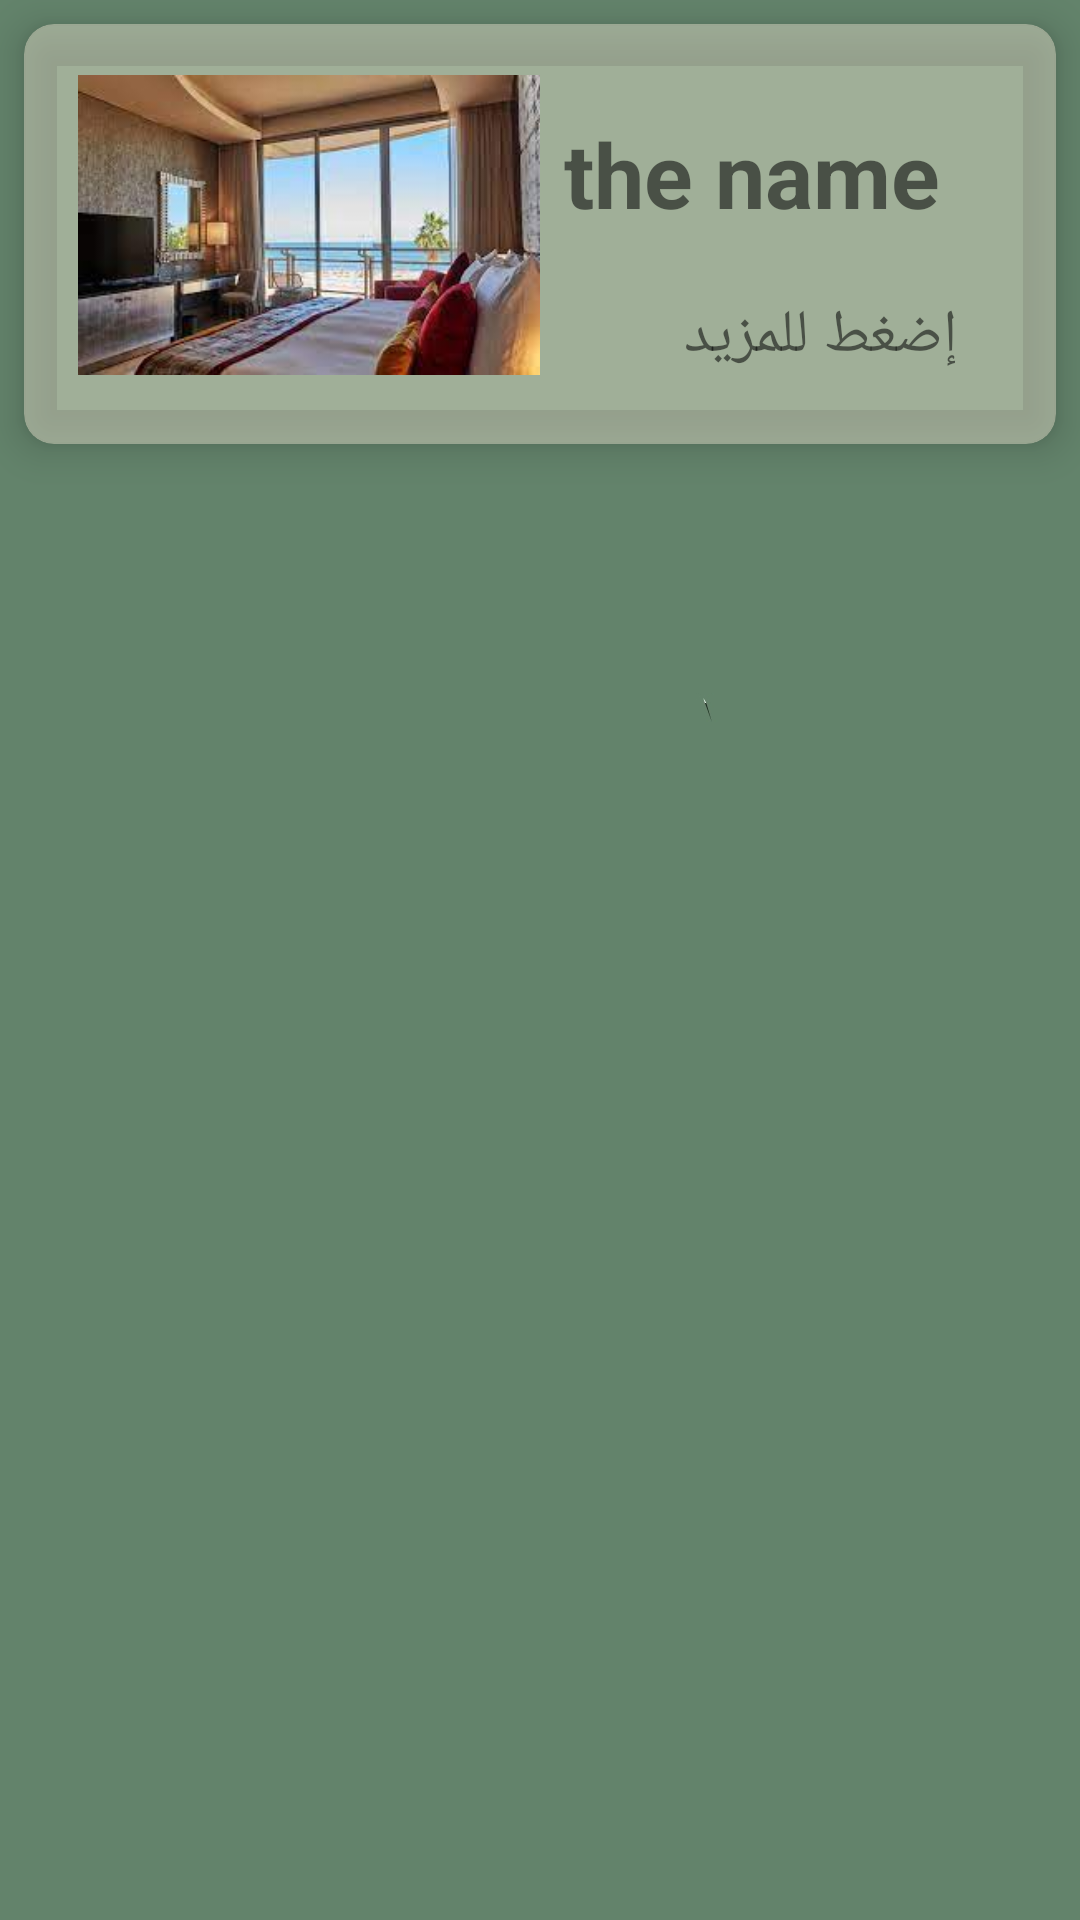

Here is an Android app screen rendered from its layout file. Give the layout XML and the strings, colors and styles it references.
<!-- AndroidManifest.xml: application theme Theme.Aween -->
<!-- res/layout/hotels_design.xml -->
<?xml version="1.0" encoding="utf-8"?>
<LinearLayout xmlns:android="http://schemas.android.com/apk/res/android"
    xmlns:app="http://schemas.android.com/apk/res-auto"
    android:layout_width="match_parent"
    android:layout_height="150dp"
    android:background="@drawable/background4"
    android:orientation="vertical">


    <androidx.cardview.widget.CardView
        android:layout_width="match_parent"
        android:layout_height="wrap_content"
        android:layout_margin="8dp"
        app:cardBackgroundColor="#66FAF0DC"
        app:cardCornerRadius="10dp"
        app:cardElevation="8dp">

        <LinearLayout
            android:layout_width="match_parent"
            android:layout_height="140dp"
            android:orientation="horizontal">


            <ImageView
                android:id="@+id/hImage"
                android:layout_width="170dp"
                android:layout_height="100dp"
                android:layout_marginStart="10dp"
                android:layout_marginTop="17dp"
                android:layout_marginEnd="0dp"
                android:src="@drawable/marina" />

            <TextView
                android:id="@+id/click"
                android:layout_width="wrap_content"
                android:layout_height="25dp"
                android:layout_marginStart="40dp"
                android:layout_marginTop="70dp"
                android:fontFamily="@font/almarai"
                android:gravity="center"
                android:text="إضغط للمزيد"
                android:textSize="20dp" />


            <TextView
                android:id="@+id/hName"
                android:layout_width="match_parent"
                android:layout_height="60dp"
                android:layout_marginStart="-170dp"
                android:layout_marginTop="20dp"
                android:layout_marginEnd="0dp"
                android:gravity="center"
                android:text="the name"
                android:textSize="30sp"
                android:textStyle="bold" />

        </LinearLayout>


    </androidx.cardview.widget.CardView>


</LinearLayout>
<!-- resources referenced by this layout -->
<resources>
  <!-- drawable background4: jpg bitmap (drawable, 14909 bytes) -->
  <!-- drawable marina: jpg bitmap (drawable, 9365 bytes) -->
  <style name="Theme.Aween" parent="Theme.MaterialComponents.DayNight.NoActionBar">
          
          <item name="colorPrimary">#8E563D</item>
          <item name="colorPrimaryVariant">#323131</item>
          <item name="colorOnPrimary">@color/white</item>
          
          <item name="colorSecondary">#98644D</item>
          <item name="colorSecondaryVariant">@color/teal_700</item>
          <item name="colorOnSecondary">#FFFAF1</item>
          
          <item name="android:statusBarColor" tools:targetApi="l">?attr/colorPrimaryVariant</item>
          
      </style>
  <!-- not gathered from this repository: default colours our renderer supplied (Android Studio template values) -->
  <color name="teal_700">#FF018786</color>
  <color name="white">#FFFFFFFF</color>
</resources>
